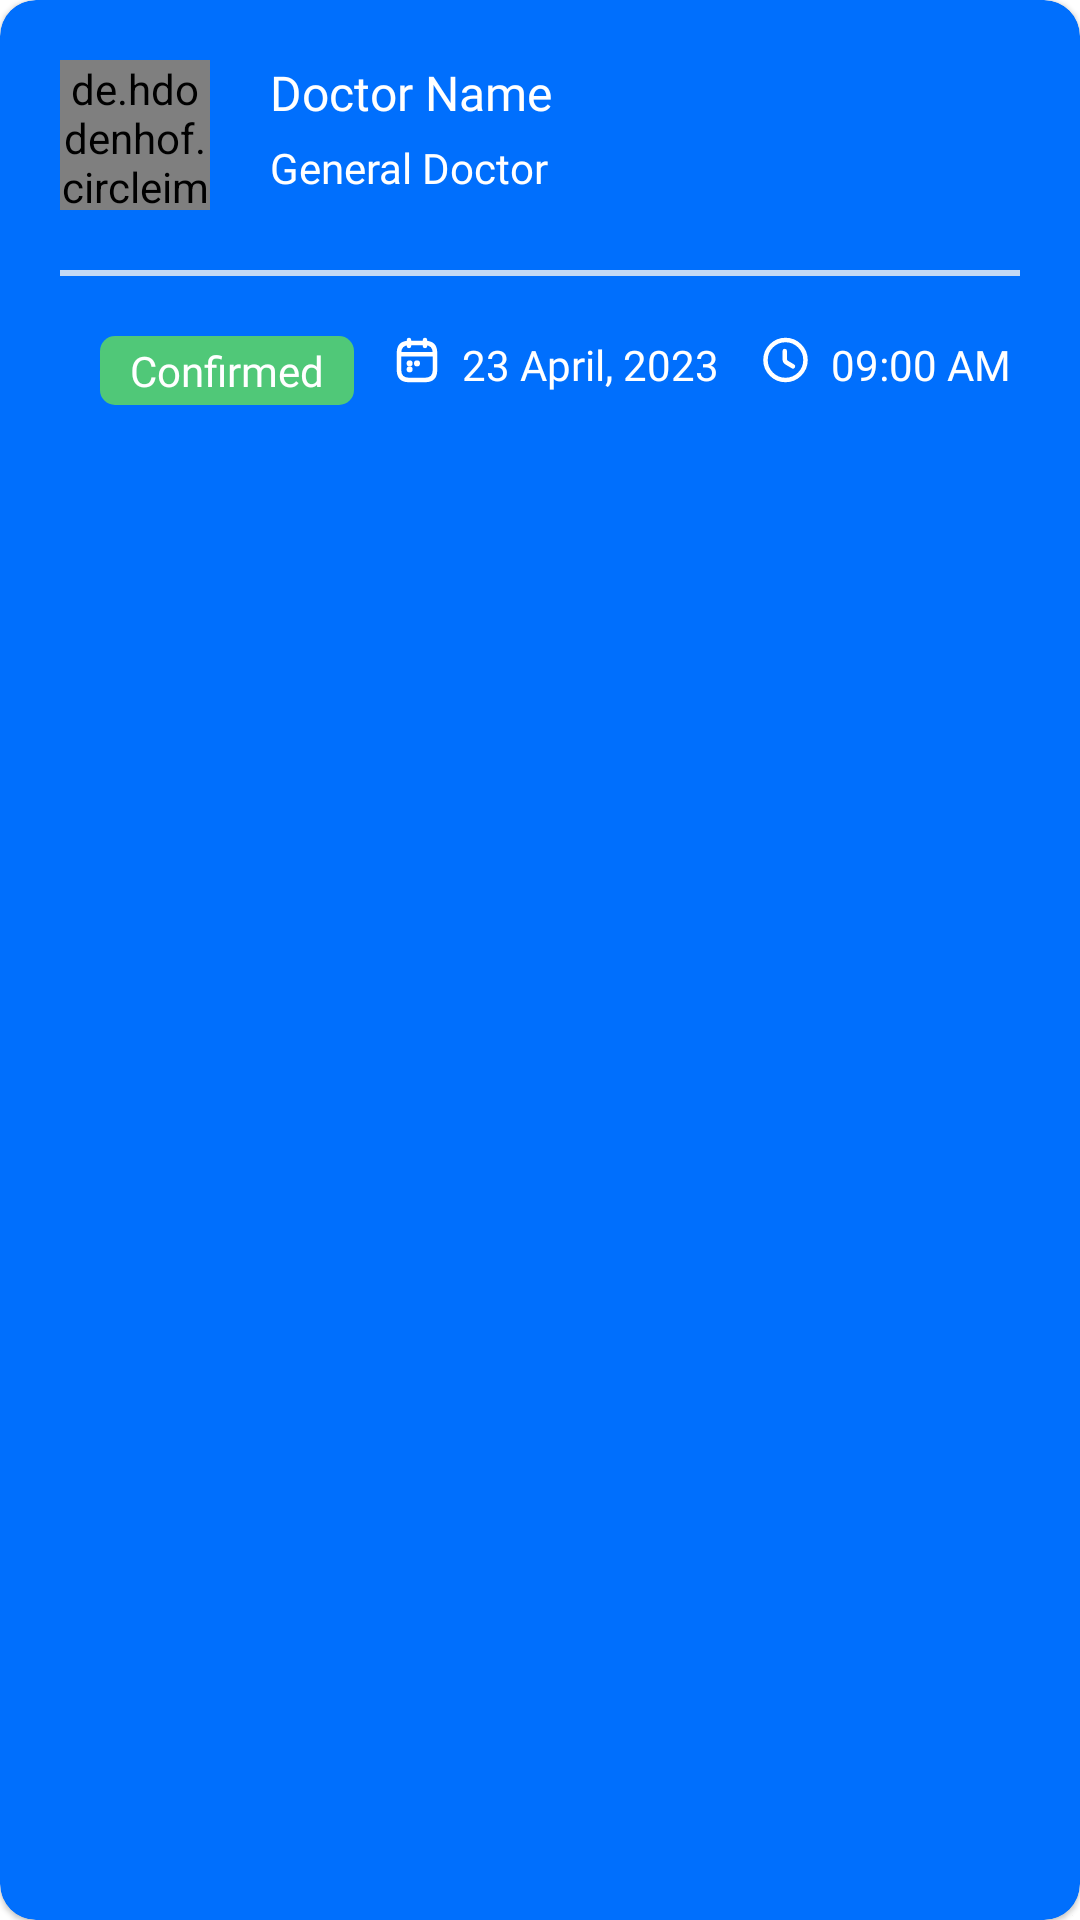

This screen was rendered from an Android layout file. Write that file and the resources it references.
<!-- AndroidManifest.xml: application theme Theme.Dr_Mitra -->
<!-- res/layout/patient_today_appointment_cardview.xml -->
<?xml version="1.0" encoding="utf-8"?>
<com.google.android.material.card.MaterialCardView xmlns:android="http://schemas.android.com/apk/res/android"
    xmlns:tools="http://schemas.android.com/tools"
    android:layout_width="match_parent"
    android:layout_height="wrap_content"
    android:backgroundTint="@color/blue"
    app:cardCornerRadius="12dp"

    xmlns:app="http://schemas.android.com/apk/res-auto">

    <androidx.constraintlayout.widget.ConstraintLayout
        android:layout_width="match_parent"
        android:layout_height="wrap_content"
        android:padding="20dp">

        <de.hdodenhof.circleimageview.CircleImageView
            android:id="@+id/patient_today_appointment_cardview_image"
            android:layout_width="50dp"
            android:layout_height="50dp"
            android:src="@drawable/img"
            app:layout_constraintStart_toStartOf="parent"
            app:layout_constraintTop_toTopOf="parent" />

        <ImageView
            android:layout_width="wrap_content"
            android:layout_height="wrap_content"
            android:src="@drawable/arrow_right"

            app:layout_constraintBottom_toBottomOf="@+id/patient_today_appointment_cardview_doctorSpeciality"

            app:layout_constraintEnd_toEndOf="parent"
            app:layout_constraintTop_toTopOf="parent" />
        <TextView
            android:id="@+id/patient_today_appointment_cardview_doctorName"
            android:layout_width="wrap_content"
            android:layout_height="wrap_content"
            app:layout_constraintStart_toEndOf="@id/patient_today_appointment_cardview_image"
            app:layout_constraintTop_toTopOf="parent"
            android:layout_marginStart="20dp"
            android:fontFamily="@font/inter_semibold"
            android:textSize="16sp"
            android:textColor="@color/white"



            android:text="Doctor Name"/>

        <TextView
            android:id="@+id/patient_today_appointment_cardview_doctorSpeciality"
            android:layout_width="wrap_content"
            android:layout_height="wrap_content"
            android:layout_marginStart="20dp"
            android:fontFamily="@font/lato"
            android:text="General Doctor"
            android:textColor="@color/white"
            android:textSize="14sp"
            app:layout_constraintBottom_toBottomOf="@+id/patient_today_appointment_cardview_image"
            app:layout_constraintStart_toEndOf="@id/patient_today_appointment_cardview_image"
            app:layout_constraintTop_toBottomOf="@id/patient_today_appointment_cardview_doctorName" />


        <View
            android:id="@+id/patient_today_appointment_cardview_view"
            android:layout_width="match_parent"
            android:layout_height="2dp"
            android:background="@color/light_blue"
            android:layout_marginTop="20dp"

            app:layout_constraintTop_toBottomOf="@id/patient_today_appointment_cardview_image"/>

        <TextView
            android:id="@+id/patient_today_appointment_cardview_status"
            android:layout_width="wrap_content"
            android:layout_height="wrap_content"
            app:layout_constraintStart_toStartOf="parent"
            android:text="Confirmed"
            android:background="@drawable/green_textview_bg"
           android:paddingHorizontal="10dp"

            android:paddingVertical="2dp"

            android:layout_marginTop="20dp"
            android:fontFamily="@font/lato"
            android:layout_marginHorizontal="10dp"
            app:layout_constraintEnd_toStartOf="@id/ll1"
            android:textColor="@color/white"
            app:layout_constraintTop_toBottomOf="@id/patient_today_appointment_cardview_view"/>

        <LinearLayout
            android:id="@+id/ll1"
            android:layout_width="wrap_content"
            android:layout_height="wrap_content"
            android:layout_marginTop="20dp"
            app:layout_constraintEnd_toStartOf="@+id/linearLayout"
            app:layout_constraintStart_toEndOf="@id/patient_today_appointment_cardview_status"
            app:layout_constraintTop_toBottomOf="@id/patient_today_appointment_cardview_view">

            <ImageView
                android:id="@+id/patient_today_appointment_cardview_img_calender"
                android:layout_width="wrap_content"
                android:layout_height="wrap_content"


                android:src="@drawable/calendar"
                app:layout_constraintEnd_toStartOf="@+id/patient_today_appointment_cardview_date" />

            <TextView
                android:id="@+id/patient_today_appointment_cardview_date"
                android:layout_width="wrap_content"
                android:layout_height="wrap_content"

                android:layout_marginStart="7dp"
                android:layout_marginEnd="10dp"
                android:fontFamily="@font/lato"

                android:text="23 April, 2023"
                android:textColor="@color/white"
                app:layout_constraintEnd_toStartOf="@+id/patient_today_appointment_cardview_clock"
                app:layout_constraintStart_toEndOf="@id/patient_today_appointment_cardview_img_calender"
                app:layout_constraintTop_toBottomOf="@id/patient_today_appointment_cardview_view" />
        </LinearLayout>

        <LinearLayout
            android:id="@+id/linearLayout"
            android:layout_width="wrap_content"
            android:layout_height="wrap_content"
            app:layout_constraintEnd_toEndOf="parent"
            android:layout_marginTop="20dp"
            app:layout_constraintStart_toEndOf="@id/ll1"
            app:layout_constraintTop_toBottomOf="@id/patient_today_appointment_cardview_view">

            <ImageView
                android:id="@+id/patient_today_appointment_cardview_clock"
                android:layout_width="wrap_content"
                android:layout_height="wrap_content"


                android:src="@drawable/clock"
                app:layout_constraintEnd_toStartOf="@+id/patient_today_appointment_cardview_time" />

            <TextView
                android:id="@+id/patient_today_appointment_cardview_time"
                android:layout_width="wrap_content"
                android:layout_height="wrap_content"
                android:layout_marginStart="7dp"

                android:fontFamily="@font/lato"
                android:text="09:00 AM"
                android:textColor="@color/white"
                app:layout_constraintEnd_toEndOf="parent"
                app:layout_constraintStart_toEndOf="@id/patient_today_appointment_cardview_clock"
                app:layout_constraintTop_toBottomOf="@id/patient_today_appointment_cardview_view" />
        </LinearLayout>





    </androidx.constraintlayout.widget.ConstraintLayout>

</com.google.android.material.card.MaterialCardView>
<!-- resources referenced by this layout -->
<resources>
  <color name="blue">#006FFD</color>
  <color name="light_blue">#C3D9F5</color>
  <color name="white">#FFFFFFFF</color>
  <!-- drawable calendar (drawable) -->
  <vector xmlns:android="http://schemas.android.com/apk/res/android"
      android:width="16dp"
      android:height="16dp"
      android:viewportWidth="16"
      android:viewportHeight="16">
    <path
        android:pathData="M5.333,1.333V3.333"
        android:strokeLineJoin="round"
        android:strokeWidth="1.5"
        android:fillColor="#00000000"
        android:strokeColor="#ffffff"
        android:strokeLineCap="round"/>
    <path
        android:pathData="M10.667,1.333V3.333"
        android:strokeLineJoin="round"
        android:strokeWidth="1.5"
        android:fillColor="#00000000"
        android:strokeColor="#ffffff"
        android:strokeLineCap="round"/>
    <path
        android:pathData="M2.333,6.06H13.666"
        android:strokeLineJoin="round"
        android:strokeWidth="1.5"
        android:fillColor="#00000000"
        android:strokeColor="#ffffff"
        android:strokeLineCap="round"/>
    <path
        android:pathData="M14,5.667V11.333C14,13.333 13,14.667 10.667,14.667H5.333C3,14.667 2,13.333 2,11.333V5.667C2,3.667 3,2.333 5.333,2.333H10.667C13,2.333 14,3.667 14,5.667Z"
        android:strokeLineJoin="round"
        android:strokeWidth="1.5"
        android:fillColor="#00000000"
        android:strokeColor="#ffffff"
        android:strokeLineCap="round"/>
    <path
        android:pathData="M7.997,9.133H8.003"
        android:strokeLineJoin="round"
        android:strokeWidth="2"
        android:fillColor="#00000000"
        android:strokeColor="#ffffff"
        android:strokeLineCap="round"/>
    <path
        android:pathData="M5.53,9.133H5.536"
        android:strokeLineJoin="round"
        android:strokeWidth="2"
        android:fillColor="#00000000"
        android:strokeColor="#ffffff"
        android:strokeLineCap="round"/>
    <path
        android:pathData="M5.53,11.133H5.536"
        android:strokeLineJoin="round"
        android:strokeWidth="2"
        android:fillColor="#00000000"
        android:strokeColor="#ffffff"
        android:strokeLineCap="round"/>
  </vector>
  <!-- drawable clock (drawable) -->
  <vector xmlns:android="http://schemas.android.com/apk/res/android"
      android:width="17dp"
      android:height="16dp"
      android:viewportWidth="17"
      android:viewportHeight="16">
    <path
        android:pathData="M15.5,8C15.5,11.68 12.514,14.667 8.834,14.667C5.154,14.667 2.167,11.68 2.167,8C2.167,4.32 5.154,1.333 8.834,1.333C12.514,1.333 15.5,4.32 15.5,8Z"
        android:strokeLineJoin="round"
        android:strokeWidth="1.5"
        android:fillColor="#00000000"
        android:strokeColor="#ffffff"
        android:strokeLineCap="round"/>
    <path
        android:pathData="M11.307,10.12L9.24,8.887C8.88,8.673 8.587,8.16 8.587,7.74V5.007"
        android:strokeLineJoin="round"
        android:strokeWidth="1.5"
        android:fillColor="#00000000"
        android:strokeColor="#ffffff"
        android:strokeLineCap="round"/>
  </vector>
  <!-- drawable green_textview_bg (drawable) -->
  <shape xmlns:android="http://schemas.android.com/apk/res/android">
  
  
      <solid android:color="@color/green"/>
      <corners android:radius="5dp"/>
  </shape>
  <!-- drawable img: png bitmap (drawable, 12844 bytes) -->
  <style name="Theme.Dr_Mitra" parent="Base.Theme.Dr_Mitra" />
  <color name="green">#50C878</color>
  <style name="Base.Theme.Dr_Mitra" parent="Theme.MaterialComponents.Light.NoActionBar">
          
          <item name="colorPrimary">@color/blue</item>
          <item name="android:forceDarkAllowed" tools:targetApi="q">false</item>
      </style>
</resources>
